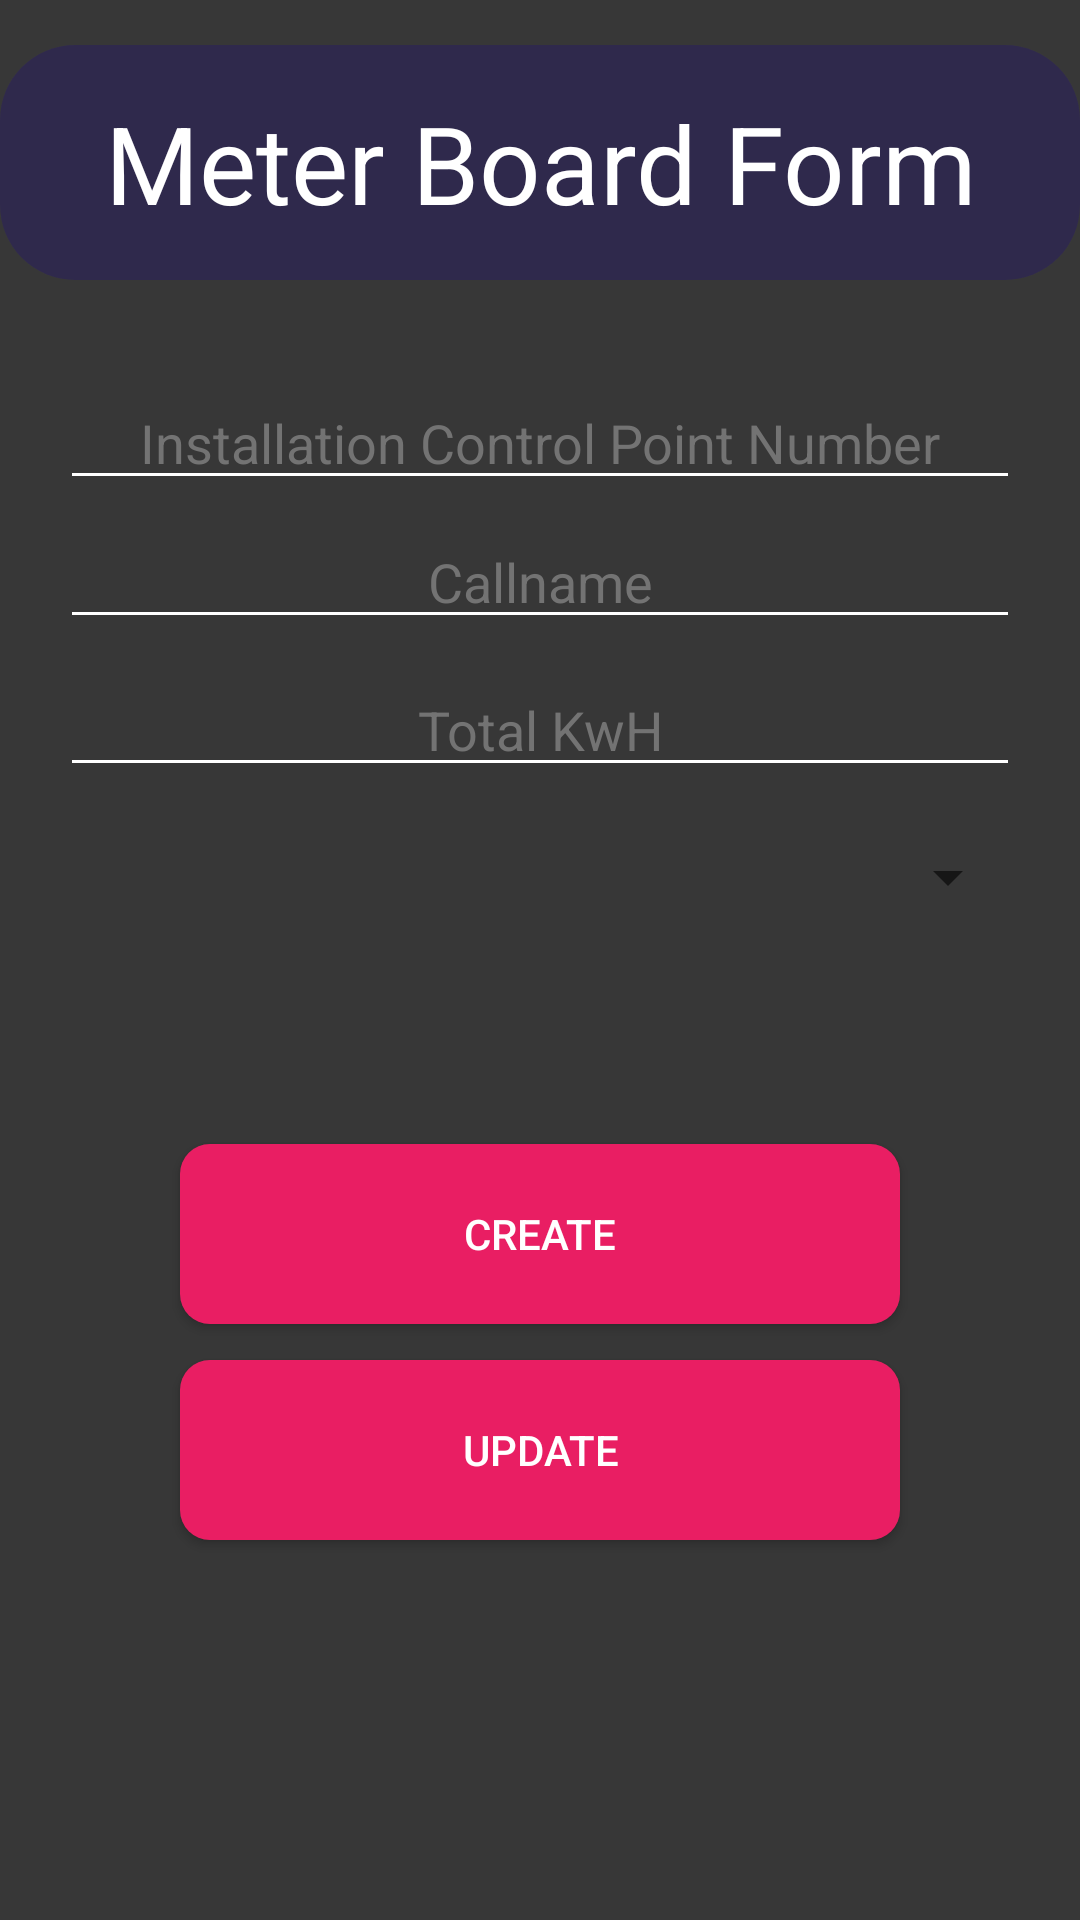

Produce the Android XML layout that renders to this screen, including the resource entries it uses.
<!-- AndroidManifest.xml: activity theme Theme.AppCompat.Light.NoActionBar -->
<!-- res/layout/activity_meter_board_form.xml -->
<?xml version="1.0" encoding="utf-8"?>
<androidx.constraintlayout.widget.ConstraintLayout xmlns:android="http://schemas.android.com/apk/res/android"
    xmlns:app="http://schemas.android.com/apk/res-auto"
    xmlns:tools="http://schemas.android.com/tools"
    android:layout_width="match_parent"
    android:layout_height="match_parent"
    android:background="#373737"
    tools:context=".MeterBoard.MeterBoardFormActivity">

    <TextView
        android:id="@+id/textView5"
        android:layout_width="match_parent"
        android:layout_height="wrap_content"
        android:layout_marginTop="15dp"
        android:background="@drawable/title_back"
        android:text="@string/meter_form"
        android:textColor="@color/white"
        android:textSize="36sp"
        android:textAlignment="center"
        app:layout_constraintEnd_toEndOf="parent"
        app:layout_constraintStart_toStartOf="parent"
        app:layout_constraintTop_toTopOf="parent" />

    <EditText
        android:id="@+id/etCallName"
        android:layout_width="0dp"
        android:layout_height="wrap_content"
        android:layout_marginStart="20dp"
        android:layout_marginTop="5dp"
        android:layout_marginEnd="20dp"
        android:backgroundTint="#FFFFFF"
        android:ems="10"
        android:hint="@string/call_name"
        android:inputType="textPersonName"
        android:textColor="#FFFFFF"
        android:textColorHint="#737373"
        android:textAlignment="center"
        app:layout_constraintEnd_toEndOf="parent"
        app:layout_constraintHorizontal_bias="0.0"
        app:layout_constraintStart_toStartOf="parent"
        app:layout_constraintTop_toBottomOf="@+id/etIcp" />

    <Spinner
        android:id="@+id/spStatus"
        android:layout_width="0dp"
        android:layout_height="50dp"
        android:layout_marginStart="20dp"
        android:layout_marginTop="5dp"
        android:layout_marginEnd="20dp"
        android:textAlignment="center"
        app:layout_constraintEnd_toEndOf="parent"
        app:layout_constraintHorizontal_bias="0.0"
        app:layout_constraintStart_toStartOf="parent"
        app:layout_constraintTop_toBottomOf="@+id/etTotalKwh" />

    <Button
        android:id="@+id/btnCreateMeterData"
        android:layout_width="0dp"
        android:layout_height="60dp"
        android:layout_marginStart="60dp"
        android:layout_marginTop="64dp"
        android:layout_marginEnd="60dp"
        android:background="@drawable/ripple"
        android:text="@string/create"
        android:textColor="#FFFFFF"
        app:layout_constraintEnd_toEndOf="parent"
        app:layout_constraintHorizontal_bias="0.611"
        app:layout_constraintStart_toStartOf="parent"
        app:layout_constraintTop_toBottomOf="@+id/spStatus" />

    <Button
        android:id="@+id/btnUpdateMeterData"
        android:layout_width="0dp"
        android:layout_height="60dp"
        android:layout_marginStart="60dp"
        android:layout_marginTop="12dp"
        android:layout_marginEnd="60dp"
        android:background="@drawable/ripple"
        android:text="@string/update"
        android:textColor="#FFFFFF"
        app:layout_constraintEnd_toEndOf="parent"
        app:layout_constraintHorizontal_bias="0.611"
        app:layout_constraintStart_toStartOf="parent"
        app:layout_constraintTop_toBottomOf="@+id/btnCreateMeterData" />

    <EditText
        android:id="@+id/etTotalKwh"
        android:layout_width="0dp"
        android:layout_height="wrap_content"
        android:layout_marginStart="20dp"
        android:layout_marginTop="8dp"
        android:layout_marginEnd="20dp"
        android:backgroundTint="#FFFFFF"
        android:ems="10"
        android:hint="@string/total_kwh"
        android:textAlignment="center"
        android:inputType="number"
        android:textColor="#FFFFFF"
        android:textColorHint="#737373"
        app:layout_constraintEnd_toEndOf="parent"
        app:layout_constraintHorizontal_bias="0.0"
        app:layout_constraintStart_toStartOf="parent"
        app:layout_constraintTop_toBottomOf="@+id/etCallName" />

    <EditText
        android:id="@+id/etIcp"
        android:layout_width="0dp"
        android:layout_height="wrap_content"
        android:layout_marginStart="20dp"
        android:layout_marginTop="32dp"
        android:layout_marginEnd="20dp"
        android:backgroundTint="#FFFFFF"
        android:ems="10"
        android:hint="@string/icp"
        android:inputType="number"
        android:textAlignment="center"
        android:textColor="#FFFFFF"
        android:textColorHint="#737373"
        app:layout_constraintEnd_toEndOf="parent"
        app:layout_constraintHorizontal_bias="0.501"
        app:layout_constraintStart_toStartOf="parent"
        app:layout_constraintTop_toBottomOf="@+id/textView5" />
</androidx.constraintlayout.widget.ConstraintLayout>
<!-- resources referenced by this layout -->
<resources>
  <color name="white">#FFFFFFFF</color>
  <!-- drawable ripple (drawable) -->
  <?xml version="1.0" encoding="utf-8"?>
  <ripple xmlns:android="http://schemas.android.com/apk/res/android"
      android:color="#ffffff"> 
      <item>
          <selector>
              <item android:state_enabled="true">
                  <shape xmlns:android="http://schemas.android.com/apk/res/android"
                      android:shape="rectangle">
                      
  
                      <solid android:color="#E91E63"></solid>
  
                      <corners android:radius="10dp"></corners>
  
                  </shape>
              </item>
              <item> //first item was state enabled so this is automatically state disabled
                  <shape xmlns:android="http://schemas.android.com/apk/res/android"
                      android:shape="rectangle">
                      
                      <solid android:color="#88183E"></solid>
  
                      <corners android:radius="10dp"></corners>
  
                  </shape>
              </item>
          </selector>
      </item>
      <item>
          <selector>
              <item android:state_pressed="true">
                  <shape xmlns:android="http://schemas.android.com/apk/res/android"
                      android:shape="rectangle">
                      
                      <solid android:color="#9C27B0"></solid>
  
                      <corners android:radius="10dp"></corners>
  
                  </shape>
              </item>
          </selector>
      </item>
      <item>
          <selector>
              <item android:state_hovered="true">
                  <shape xmlns:android="http://schemas.android.com/apk/res/android"
                      android:shape="rectangle">
                      
                      <solid android:color="#4affffff"></solid>
  
                      <corners android:radius="10dp"></corners>
  
                  </shape>
              </item>
          </selector>
      </item>
  
  </ripple>
  <!-- drawable title_back (drawable) -->
  <?xml version="1.0" encoding="utf-8"?>
  <shape xmlns:android="http://schemas.android.com/apk/res/android">
      <padding android:bottom="15dp" android:left="15dp" android:right="15dp" android:top="15dp"/>
      <corners android:radius="25dp"/>
      <gradient android:startColor="#8C281e5d"
          android:endColor="#8C281e5d"
          android:angle="45"
          />
  </shape>
  <string name="call_name">Callname</string>
  <string name="create">Create</string>
  <string name="icp">Installation Control Point Number</string>
  <string name="meter_form">Meter Board Form</string>
  <string name="total_kwh">Total KwH</string>
  <string name="update">Update</string>
</resources>
